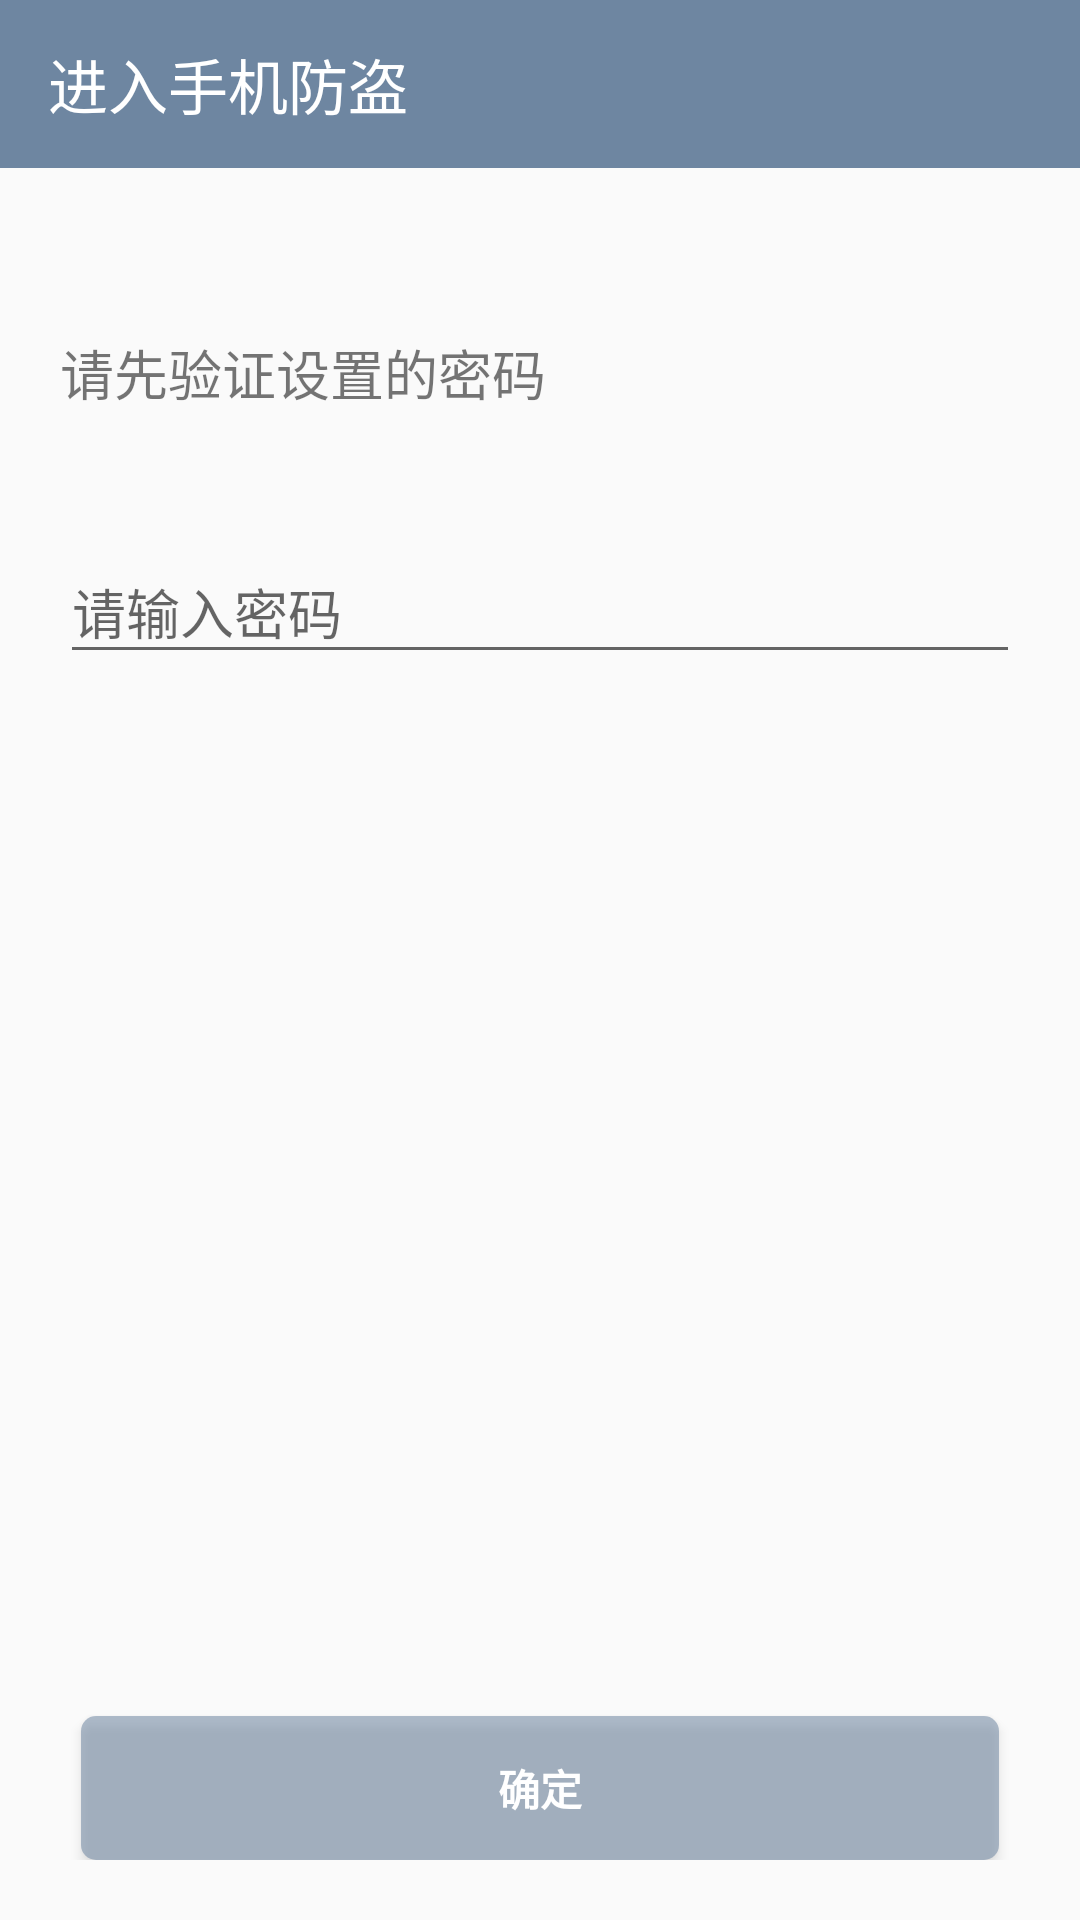

Produce the Android XML layout that renders to this screen, including the resource entries it uses.
<!-- AndroidManifest.xml: application theme AppTheme -->
<!-- res/layout/activity_enter_pass.xml -->
<?xml version="1.0" encoding="utf-8"?>
<RelativeLayout xmlns:android="http://schemas.android.com/apk/res/android"
    xmlns:tools="http://schemas.android.com/tools"
    xmlns:app="http://schemas.android.com/apk/res-auto"
    android:layout_width="match_parent"
    android:layout_height="match_parent"
    tools:context="com.ecjtu.liuqin.weishi_my.ui.Anti_theftMode.activity.EnterPassActivity">
    <android.support.v7.widget.Toolbar
        android:id="@+id/toolbar"
        android:layout_width="match_parent"
        android:layout_height="wrap_content"
        android:background="@color/colorPrimary"
        android:minHeight="?attr/actionBarSize"
        app:title="进入手机防盗"
        app:theme="@style/ThemeOverlay.AppCompat.Dark.ActionBar"
        app:popupTheme="@style/ThemeOverlay.AppCompat.Light"
        app:titleTextColor="@android:color/white">

    </android.support.v7.widget.Toolbar>

    <RelativeLayout
        android:id="@+id/email_login_form"
        android:layout_width="match_parent"
        android:layout_below="@+id/toolbar"
        android:layout_height="match_parent"
        android:layout_centerHorizontal="true"
        android:padding="20dp"
        android:layout_marginTop="25dp"
        >
       <TextView
           android:layout_width="wrap_content"
           android:layout_height="wrap_content"
           android:text="请先验证设置的密码"
           android:id="@+id/show_yanzheng"
           android:textSize="18sp"
           android:layout_marginTop="10dp"/>
        <android.support.design.widget.TextInputLayout
            android:layout_width="match_parent"
            android:layout_height="wrap_content"
            android:layout_marginTop="35dp"
            android:layout_below="@+id/show_yanzheng">

            <EditText
                android:id="@+id/password"
                android:layout_width="match_parent"
                android:layout_height="wrap_content"
                android:hint="请输入密码"
                android:focusable="true"
                android:imeActionId="@+id/login"
                android:imeActionLabel="登录"
                android:imeOptions="actionUnspecified"
                android:inputType="textPassword"
                android:maxLines="1"
                android:singleLine="true" />

        </android.support.design.widget.TextInputLayout>

        <Button
            android:id="@+id/enter_button"
            style="?android:textAppearanceSmall"
            android:layout_width="match_parent"
            android:layout_marginStart="7dp"
            android:layout_marginEnd="7dp"
            android:layout_alignParentBottom="true"
            android:layout_height="wrap_content"
            android:background="@drawable/login_btn"
            android:text="确定"
            android:textColor="#FFFFFF"
            android:textStyle="bold" />

    </RelativeLayout>

</RelativeLayout>
<!-- resources referenced by this layout -->
<resources>
  <color name="colorPrimary">#6E86A1</color>
  <!-- drawable login_btn (drawable) -->
  <?xml version="1.0" encoding="utf-8"?>
  <shape xmlns:android="http://schemas.android.com/apk/res/android" >
  
  	<corners android:radius="5dp" />
  	<solid android:color="#886E86A1" />
  	<padding android:bottom="5dp" android:top="5dp"
  		android:left="7dp" android:right="7dp"/>
  </shape>
  <style name="AppTheme" parent="Theme.AppCompat.Light.NoActionBar">
          
          <item name="colorPrimary">@color/colorPrimary</item>
          <item name="colorPrimaryDark">@color/colorPrimaryDark</item>
          <item name="colorAccent">@color/colorAccent</item>
          <item name="android:windowActionBar">false</item>
          <item name="android:windowNoTitle">true</item>
          <item name="windowActionBar">false</item>
          <item name="windowNoTitle">true</item>
      </style>
  <color name="colorPrimaryDark">#6E86A1</color>
  <color name="colorAccent">#0E3562</color>
</resources>
